Image classification data set "dataset_cleaned" (Diogo-Rodriigues/AP_Modulo2 on GitHub). Class labels (4): biliary leaks, lithiasis, normal, stricture.

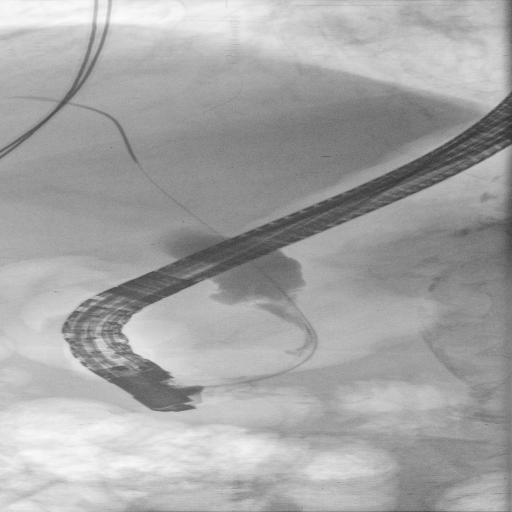
Label: stricture

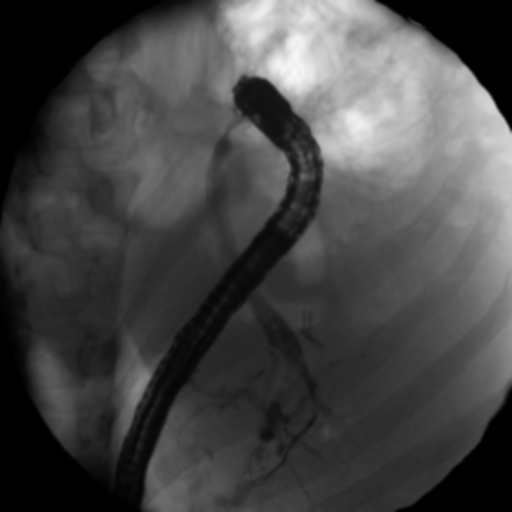
Label: stricture

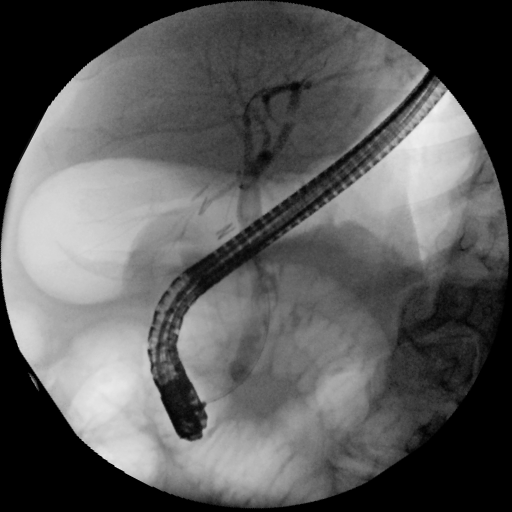
Label: lithiasis

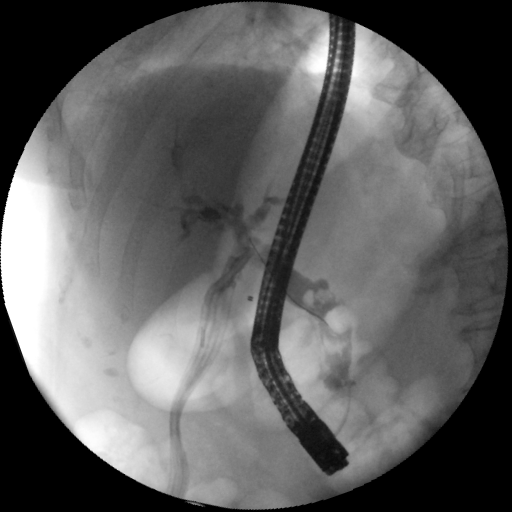
Label: biliary leaks

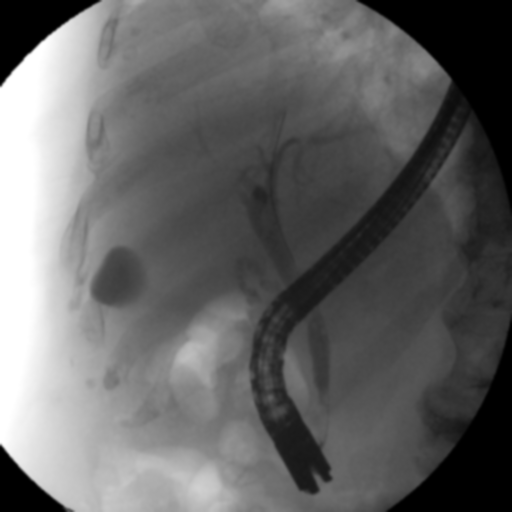
Label: normal

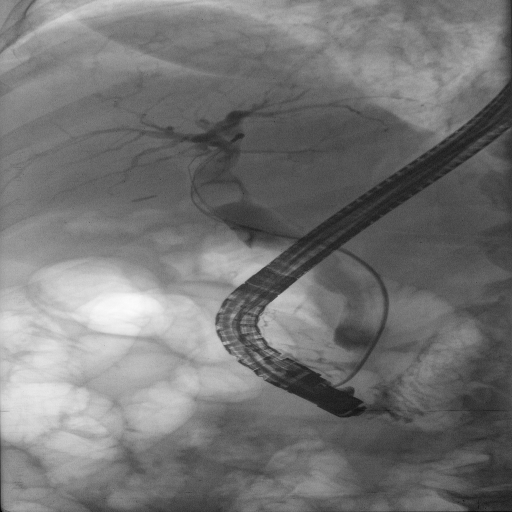
Label: lithiasis
